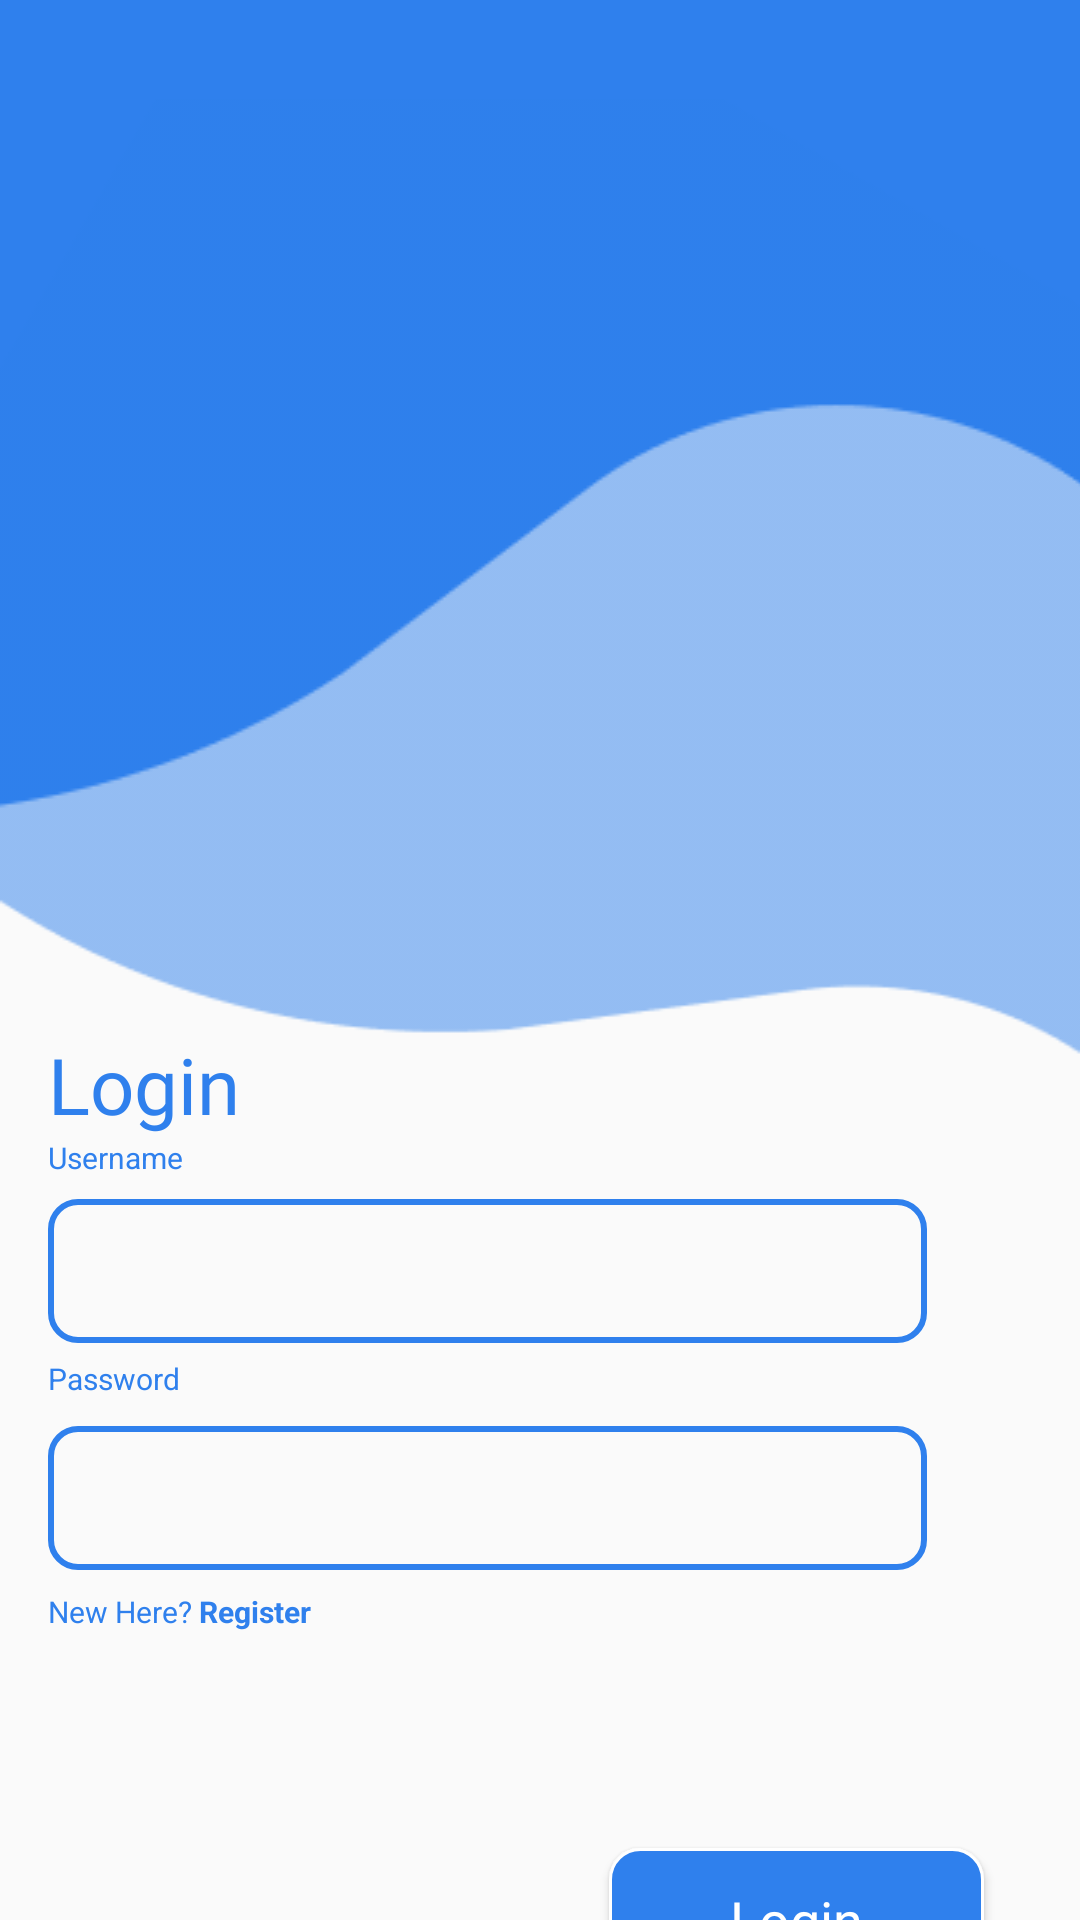

Layout XML and referenced resources for this Android screen:
<!-- AndroidManifest.xml: application theme Theme.ProjectUAS -->
<!-- res/layout/activity_login.xml -->
<?xml version="1.0" encoding="utf-8"?>
<androidx.constraintlayout.widget.ConstraintLayout xmlns:android="http://schemas.android.com/apk/res/android"
    xmlns:app="http://schemas.android.com/apk/res-auto"
    xmlns:tools="http://schemas.android.com/tools"
    android:layout_width="match_parent"
    android:layout_height="match_parent"
    tools:context=".Login">

    <ImageView
        android:id="@+id/imageView3"
        android:layout_width="wrap_content"
        android:layout_height="wrap_content"
        android:layout_marginBottom="72dp"
        android:scaleType="centerCrop"
        app:layout_constraintBottom_toTopOf="@+id/textView8"
        app:layout_constraintEnd_toEndOf="parent"
        app:layout_constraintHorizontal_bias="0.0"
        app:layout_constraintStart_toStartOf="parent"
        app:layout_constraintTop_toTopOf="parent"
        app:srcCompat="@drawable/rectangle1"
        tools:ignore="MissingConstraints" />

    <ImageView
        android:id="@+id/imageView25"
        android:layout_width="wrap_content"
        android:layout_height="wrap_content"
        android:scaleType="fitEnd"
        app:layout_constraintBottom_toBottomOf="parent"
        app:layout_constraintEnd_toEndOf="parent"
        app:layout_constraintHorizontal_bias="0.0"
        app:layout_constraintStart_toStartOf="parent"
        app:srcCompat="@drawable/rectangle3" />

    <TextView
        android:id="@+id/textView8"
        android:layout_width="wrap_content"
        android:layout_height="wrap_content"
        android:layout_marginStart="16dp"
        android:fontFamily="@font/nunito_sans"
        android:text="@string/login"
        android:textColor="#2F80ED"
        android:textSize="26sp"
        app:layout_constraintBottom_toTopOf="@+id/login_email"
        app:layout_constraintStart_toStartOf="parent"
        app:layout_constraintTop_toBottomOf="@+id/imageView3" />

    <ImageView
        android:id="@+id/imageView24"
        android:layout_width="wrap_content"
        android:layout_height="wrap_content"
        app:layout_constraintEnd_toEndOf="parent"
        app:layout_constraintHorizontal_bias="0.0"
        app:layout_constraintStart_toStartOf="parent"
        app:layout_constraintTop_toTopOf="parent"
        app:srcCompat="@drawable/rectangle" />

    <EditText
        android:id="@+id/edt_email"
        android:padding="10dp"
        android:layout_width="0dp"
        android:layout_height="0dp"
        android:layout_marginBottom="5dp"
        android:background="@drawable/shape"
        android:ems="10"
        android:inputType="textPersonName"
        app:layout_constraintBottom_toTopOf="@+id/login_password"
        app:layout_constraintEnd_toEndOf="@+id/edt_email2"
        app:layout_constraintStart_toStartOf="@+id/login_password"
        app:layout_constraintTop_toBottomOf="@+id/login_email"
        tools:ignore="TextFields" />

    <EditText
        android:id="@+id/edt_email2"
        android:padding="10dp"
        android:layout_width="293dp"
        android:layout_height="0dp"
        android:layout_marginStart="16dp"
        android:layout_marginBottom="7dp"
        android:background="@drawable/shape"
        android:ems="10"
        android:inputType="textPassword"
        app:layout_constraintBottom_toTopOf="@+id/forgot_password"
        app:layout_constraintStart_toStartOf="parent"
        app:layout_constraintTop_toBottomOf="@+id/login_password"
        tools:ignore="TextFields" />

    <TextView
        android:id="@+id/login_email"
        android:layout_width="wrap_content"
        android:layout_height="wrap_content"
        android:layout_marginBottom="7dp"
        android:text="@string/username"
        android:textColor="#2F80ED"
        android:textSize="10sp"
        app:layout_constraintBottom_toTopOf="@+id/edt_email"
        app:layout_constraintStart_toStartOf="@+id/textView8"
        app:layout_constraintTop_toBottomOf="@+id/textView8"
        tools:ignore="SmallSp" />

    <TextView
        android:id="@+id/login_password"
        android:layout_width="wrap_content"
        android:layout_height="wrap_content"
        android:layout_marginStart="16dp"
        android:layout_marginBottom="9dp"
        android:text="@string/login_password"
        android:textColor="#2F80ED"
        android:textSize="10sp"
        app:layout_constraintBottom_toTopOf="@+id/edt_email2"
        app:layout_constraintStart_toStartOf="parent"
        app:layout_constraintTop_toBottomOf="@+id/edt_email"
        tools:ignore="SmallSp" />

    <TextView
        android:id="@+id/forgot_password"
        android:layout_width="wrap_content"
        android:layout_height="wrap_content"
        android:layout_marginBottom="73dp"
        android:text="@string/new_here"
        android:textColor="#2F80ED"
        android:textSize="10sp"
        app:layout_constraintBottom_toTopOf="@+id/button2"
        app:layout_constraintStart_toStartOf="@+id/edt_email2"
        app:layout_constraintTop_toBottomOf="@+id/edt_email2"
        tools:ignore="SmallSp,UsingOnClickInXml" />


    <Button
        android:id="@+id/button2"
        android:layout_width="125dp"
        android:layout_height="0dp"
        android:layout_marginTop="72dp"
        android:layout_marginEnd="32dp"
        android:background="@drawable/custom_button"
        android:fontFamily="@font/nunito_sans"
        android:text="@string/login"
        android:textAllCaps="false"
        android:textColor="@color/white"
        android:textSize="18sp"
        app:layout_constraintEnd_toEndOf="parent"
        app:layout_constraintTop_toBottomOf="@+id/forgot_password"
        tools:ignore="MissingConstraints" />


</androidx.constraintlayout.widget.ConstraintLayout>
<!-- resources referenced by this layout -->
<resources>
  <!-- drawable custom_button (drawable) -->
  <?xml version="1.0" encoding="utf-8"?>
  <shape xmlns:android="http://schemas.android.com/apk/res/android"
      android:shape="rectangle">
      <corners android:radius="10dp" />
  
      <solid android:color="#2F80ED" />
      <stroke
          android:width="1dp"
          android:color="@color/white" />
  </shape>
  <!-- drawable rectangle: png bitmap (drawable, 3980 bytes) -->
  <!-- drawable rectangle1: png bitmap (drawable, 2686 bytes) -->
  <!-- drawable shape (drawable) -->
  <?xml version="1.0" encoding="utf-8"?>
  <shape xmlns:android="http://schemas.android.com/apk/res/android">
      <corners android:radius="9dp"/>
  
      <stroke android:width="2dp" android:color="#2F80ED"/>
  </shape>
  <string name="login">Login</string>
  <string name="login_password">Password</string>
  <string name="new_here">New Here? <b>Register</b></string>
  <string name="username">Username</string>
  <style name="Theme.ProjectUAS" parent="Theme.AppCompat.Light.NoActionBar">
          
          <item name="colorPrimary">@color/purple_500</item>
          <item name="colorPrimaryVariant">@color/purple_700</item>
          <item name="colorOnPrimary">@color/white</item>
          
          <item name="colorSecondary">@color/teal_200</item>
          <item name="colorSecondaryVariant">@color/teal_700</item>
          <item name="colorOnSecondary">@color/black</item>
          
          <item name="android:statusBarColor" tools:targetApi="l">?attr/colorPrimaryVariant</item>
          
      </style>
  <!-- not gathered from this repository: default colours our renderer supplied (Android Studio template values) -->
  <color name="purple_500">#FF6200EE</color>
  <color name="purple_700">#FF3700B3</color>
  <color name="teal_200">#FF03DAC5</color>
  <color name="teal_700">#FF018786</color>
  <color name="black">#FF000000</color>
  <color name="white">#FFFFFFFF</color>
</resources>
